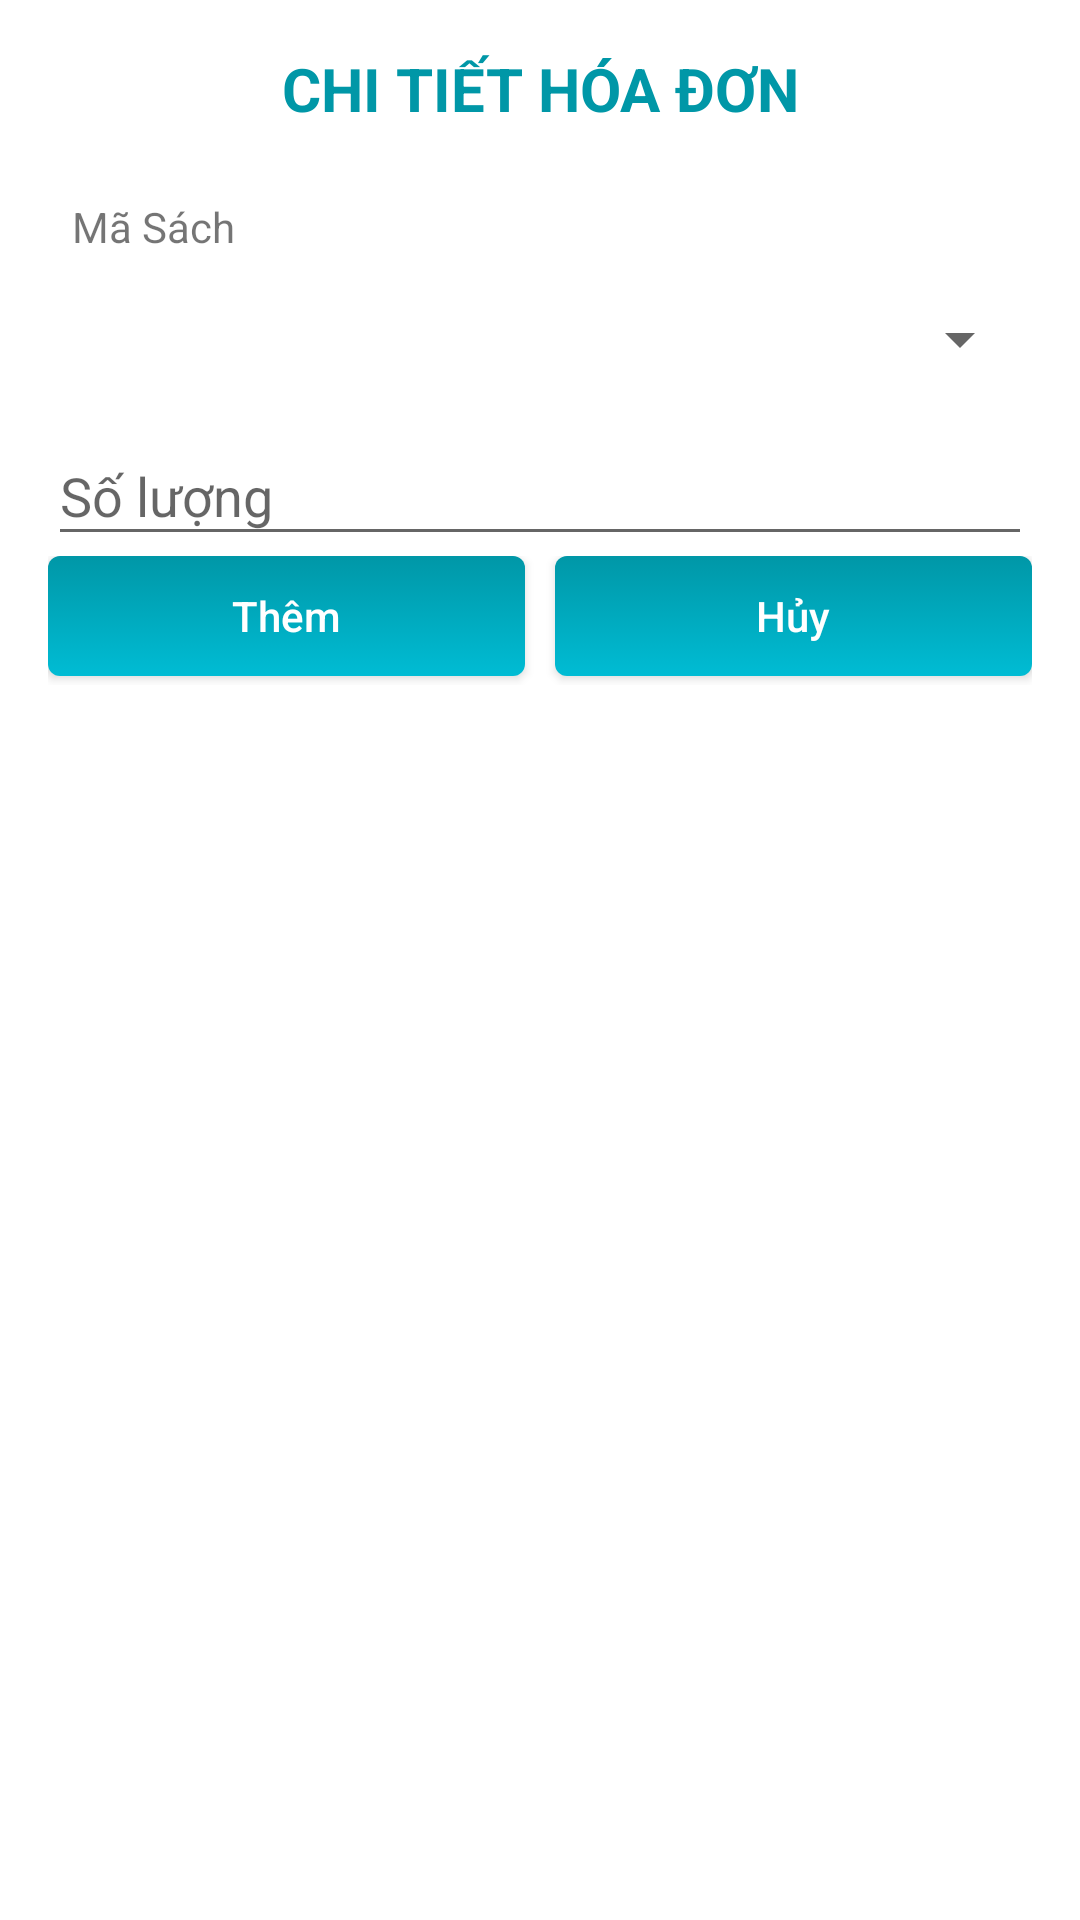

Here is an Android app screen rendered from its layout file. Give the layout XML and the strings, colors and styles it references.
<!-- AndroidManifest.xml: application theme AppTheme -->
<!-- res/layout/dialog_hoadonchitiet.xml -->
<?xml version="1.0" encoding="utf-8"?>
<LinearLayout xmlns:android="http://schemas.android.com/apk/res/android"
    android:layout_width="match_parent"
    android:layout_height="match_parent"
    android:background="@color/white"
    android:orientation="vertical"
    android:padding="16dp">

    <TextView
        android:layout_width="match_parent"
        android:layout_height="wrap_content"
        android:layout_marginBottom="15dp"
        android:text="CHI TIẾT HÓA ĐƠN"
        android:textAlignment="center"
        android:textColor="@color/colorPrimaryDark"
        android:textSize="20sp"
        android:textStyle="bold" />


    <TextView
        android:padding="8dp"
        android:text="Mã Sách"
        android:layout_width="match_parent"
        android:layout_height="wrap_content" />
    <Spinner
        android:id="@+id/spBookID"
        android:layout_width="match_parent"
        android:layout_height="40dp"/>

    <android.support.design.widget.TextInputLayout
        android:layout_width="match_parent"
        android:layout_height="wrap_content">

        <EditText
            android:id="@+id/edtQuality"
            android:layout_width="match_parent"
            android:inputType="number"
            android:layout_height="wrap_content"
            android:hint="Số lượng" />
    </android.support.design.widget.TextInputLayout>

    <LinearLayout
        android:layout_width="match_parent"
        android:layout_height="wrap_content">

        <Button
            android:layout_marginBottom="3dp"
            android:id="@+id/btnThem_HoaDonChiTiet"
            android:layout_width="0dp"
            android:layout_height="40dp"
            android:layout_weight="1"
            android:background="@drawable/login_button"
            android:text="Thêm"
            android:textAllCaps="false"
            android:textColor="@color/white" />

        <Button
            android:layout_marginBottom="3dp"
            android:id="@+id/btnHuy_HoaDonChiTiet"
            android:layout_width="0dp"
            android:layout_height="40dp"
            android:layout_marginLeft="10dp"
            android:layout_weight="1"
            android:background="@drawable/login_button"
            android:text="Hủy"
            android:textAllCaps="false"
            android:textColor="@color/white" />
    </LinearLayout>
</LinearLayout>
<!-- resources referenced by this layout -->
<resources>
  <color name="colorPrimaryDark">#0097A7</color>
  <color name="white">#ffffff</color>
  <!-- drawable login_button (drawable) -->
  <?xml version="1.0" encoding="utf-8"?>
  <selector xmlns:android="http://schemas.android.com/apk/res/android" >
      <item android:state_pressed="true" >
          <shape android:shape="rectangle"  >
              <corners android:radius="4dip" />
              <gradient android:angle="-90" android:startColor="@color/colorPrimary" android:endColor="@color/colorPrimaryDark"  />
          </shape>
      </item>
      <item >
          <shape android:shape="rectangle"  >
              <corners android:radius="4dip" />
              <gradient android:angle="-90"  android:startColor="@color/colorPrimaryDark" android:endColor="@color/colorPrimary" />
          </shape>
      </item>
  </selector>
  <style name="AppTheme" parent="Theme.AppCompat.Light.NoActionBar">
          
          <item name="colorPrimary">@color/colorPrimary</item>
          <item name="colorPrimaryDark">@color/colorPrimaryDark</item>
          <item name="colorAccent">@color/colorAccent</item>
      </style>
  <color name="colorPrimary">#00BCD4</color>
  <color name="colorAccent">#FF4081</color>
</resources>
